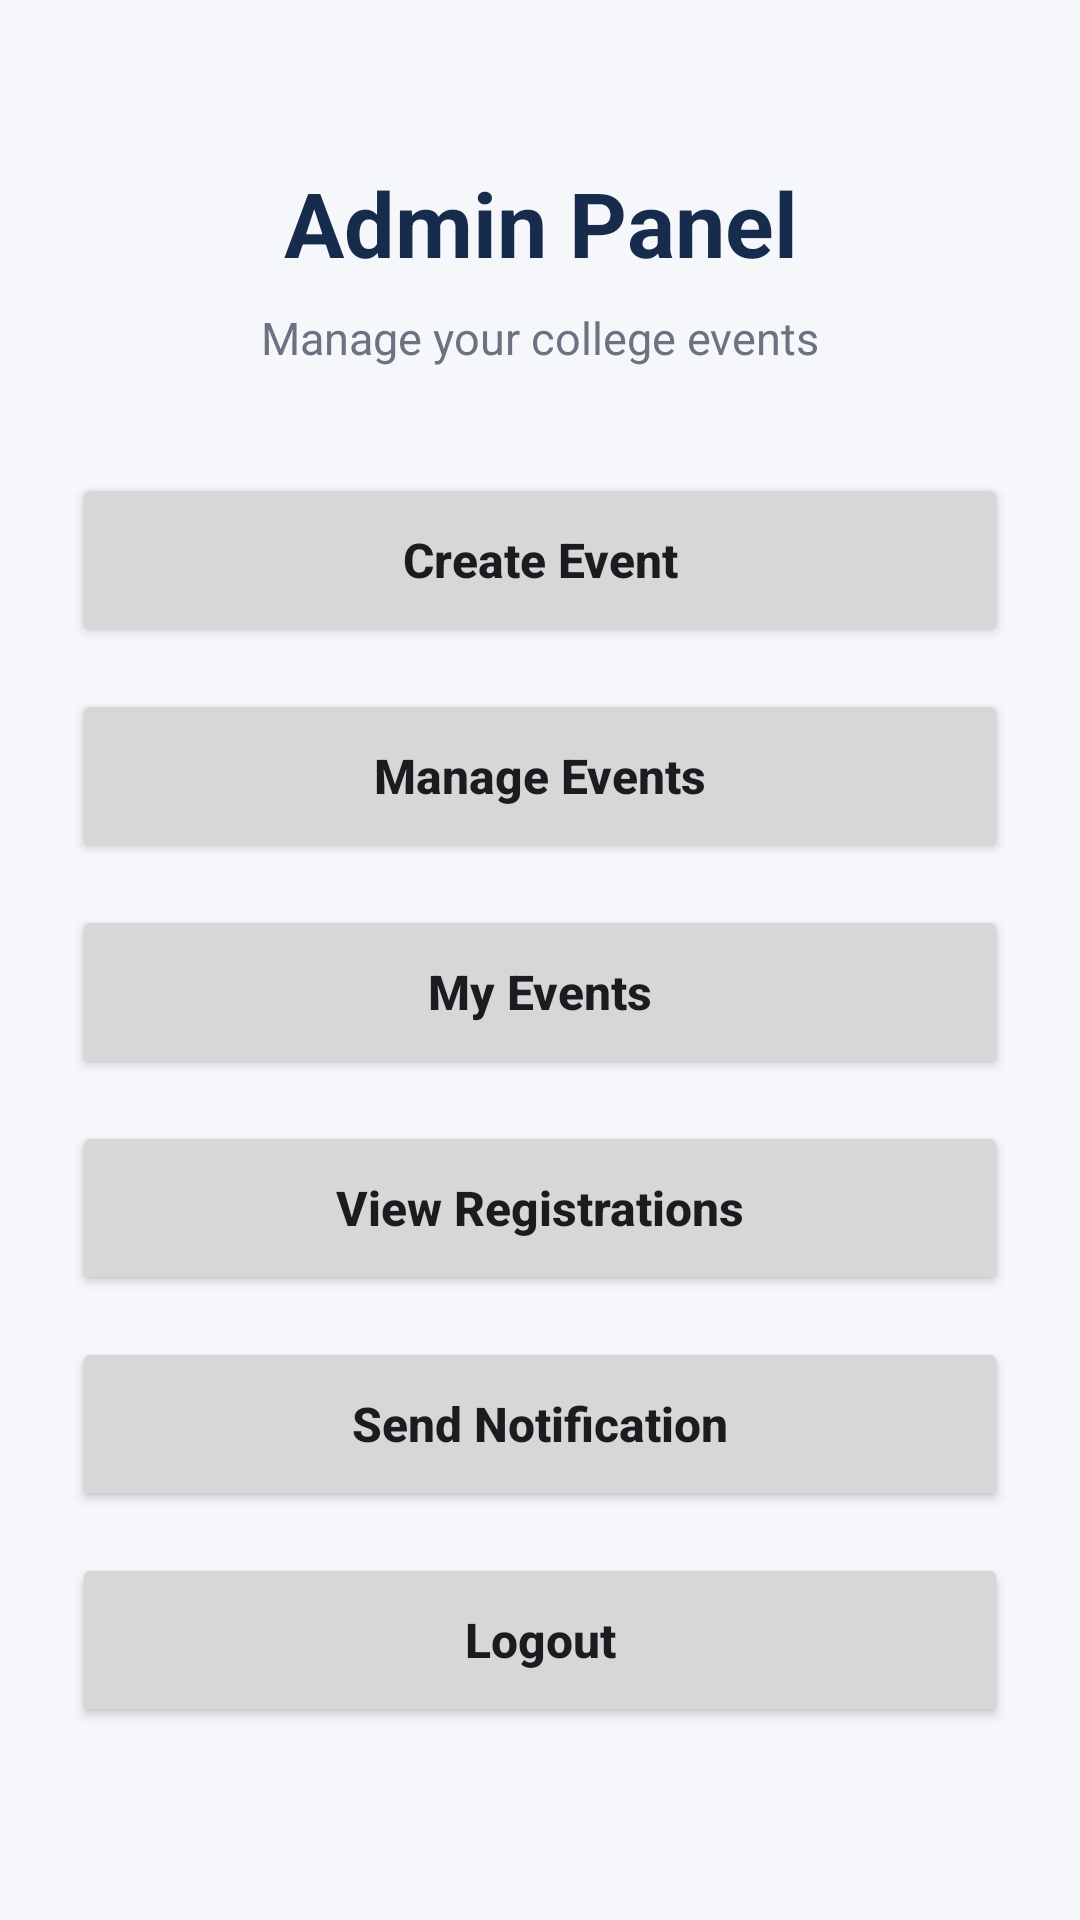

Reconstruct the res/layout file that produces this screen, plus the resources it refers to.
<!-- AndroidManifest.xml: application theme Theme.CollegeEventMnagement -->
<!-- res/layout/activity_admin.xml -->
<?xml version="1.0" encoding="utf-8"?>
<ScrollView
    xmlns:android="http://schemas.android.com/apk/res/android"
    android:layout_width="match_parent"
    android:layout_height="match_parent"
    android:background="#F5F7FB">

    <LinearLayout
        android:layout_width="match_parent"
        android:layout_height="wrap_content"
        android:orientation="vertical"
        android:padding="24dp">

        

        <TextView
            android:layout_width="match_parent"
            android:layout_height="wrap_content"
            android:text="Admin Panel"
            android:textSize="30sp"
            android:textStyle="bold"
            android:textColor="#172B4D"
            android:gravity="center"
            android:layout_marginTop="30dp"
            android:layout_marginBottom="8dp" />

        <TextView
            android:layout_width="match_parent"
            android:layout_height="wrap_content"
            android:text="Manage your college events"
            android:textSize="15sp"
            android:textColor="#6B7280"
            android:gravity="center"
            android:layout_marginBottom="35dp" />

        

        <Button
            android:id="@+id/btnCreateEvent"
            android:layout_width="match_parent"
            android:layout_height="58dp"
            android:text="Create Event"
            android:textSize="16sp"
            android:textStyle="bold"
            android:textAllCaps="false"
            android:layout_marginBottom="14dp" />

        

        <Button
            android:id="@+id/btnManageEvents"
            android:layout_width="match_parent"
            android:layout_height="58dp"
            android:text="Manage Events"
            android:textSize="16sp"
            android:textStyle="bold"
            android:textAllCaps="false"
            android:layout_marginBottom="14dp" />

        

        <Button
            android:id="@+id/btnMyEvents"
            android:layout_width="match_parent"
            android:layout_height="58dp"
            android:text="My Events"
            android:textSize="16sp"
            android:textStyle="bold"
            android:textAllCaps="false"
            android:layout_marginBottom="14dp" />

        

        <Button
            android:id="@+id/btnRegistrations"
            android:layout_width="match_parent"
            android:layout_height="58dp"
            android:text="View Registrations"
            android:textSize="16sp"
            android:textStyle="bold"
            android:textAllCaps="false"
            android:layout_marginBottom="14dp" />

        

        <Button
            android:id="@+id/btnNotifications"
            android:layout_width="match_parent"
            android:layout_height="58dp"
            android:text="Send Notification"
            android:textSize="16sp"
            android:textStyle="bold"
            android:textAllCaps="false"
            android:layout_marginBottom="14dp" />

        

        <Button
            android:id="@+id/btnLogout"
            android:layout_width="match_parent"
            android:layout_height="58dp"
            android:text="Logout"
            android:textSize="16sp"
            android:textStyle="bold"
            android:textAllCaps="false"
            android:layout_marginBottom="20dp" />

    </LinearLayout>

</ScrollView>
<!-- resources referenced by this layout -->
<resources>
  <style name="Theme.CollegeEventMnagement" parent="Base.Theme.CollegeEventMnagement" />
  <style name="Base.Theme.CollegeEventMnagement" parent="Theme.Material3.DayNight.NoActionBar">
          
          
      </style>
</resources>
